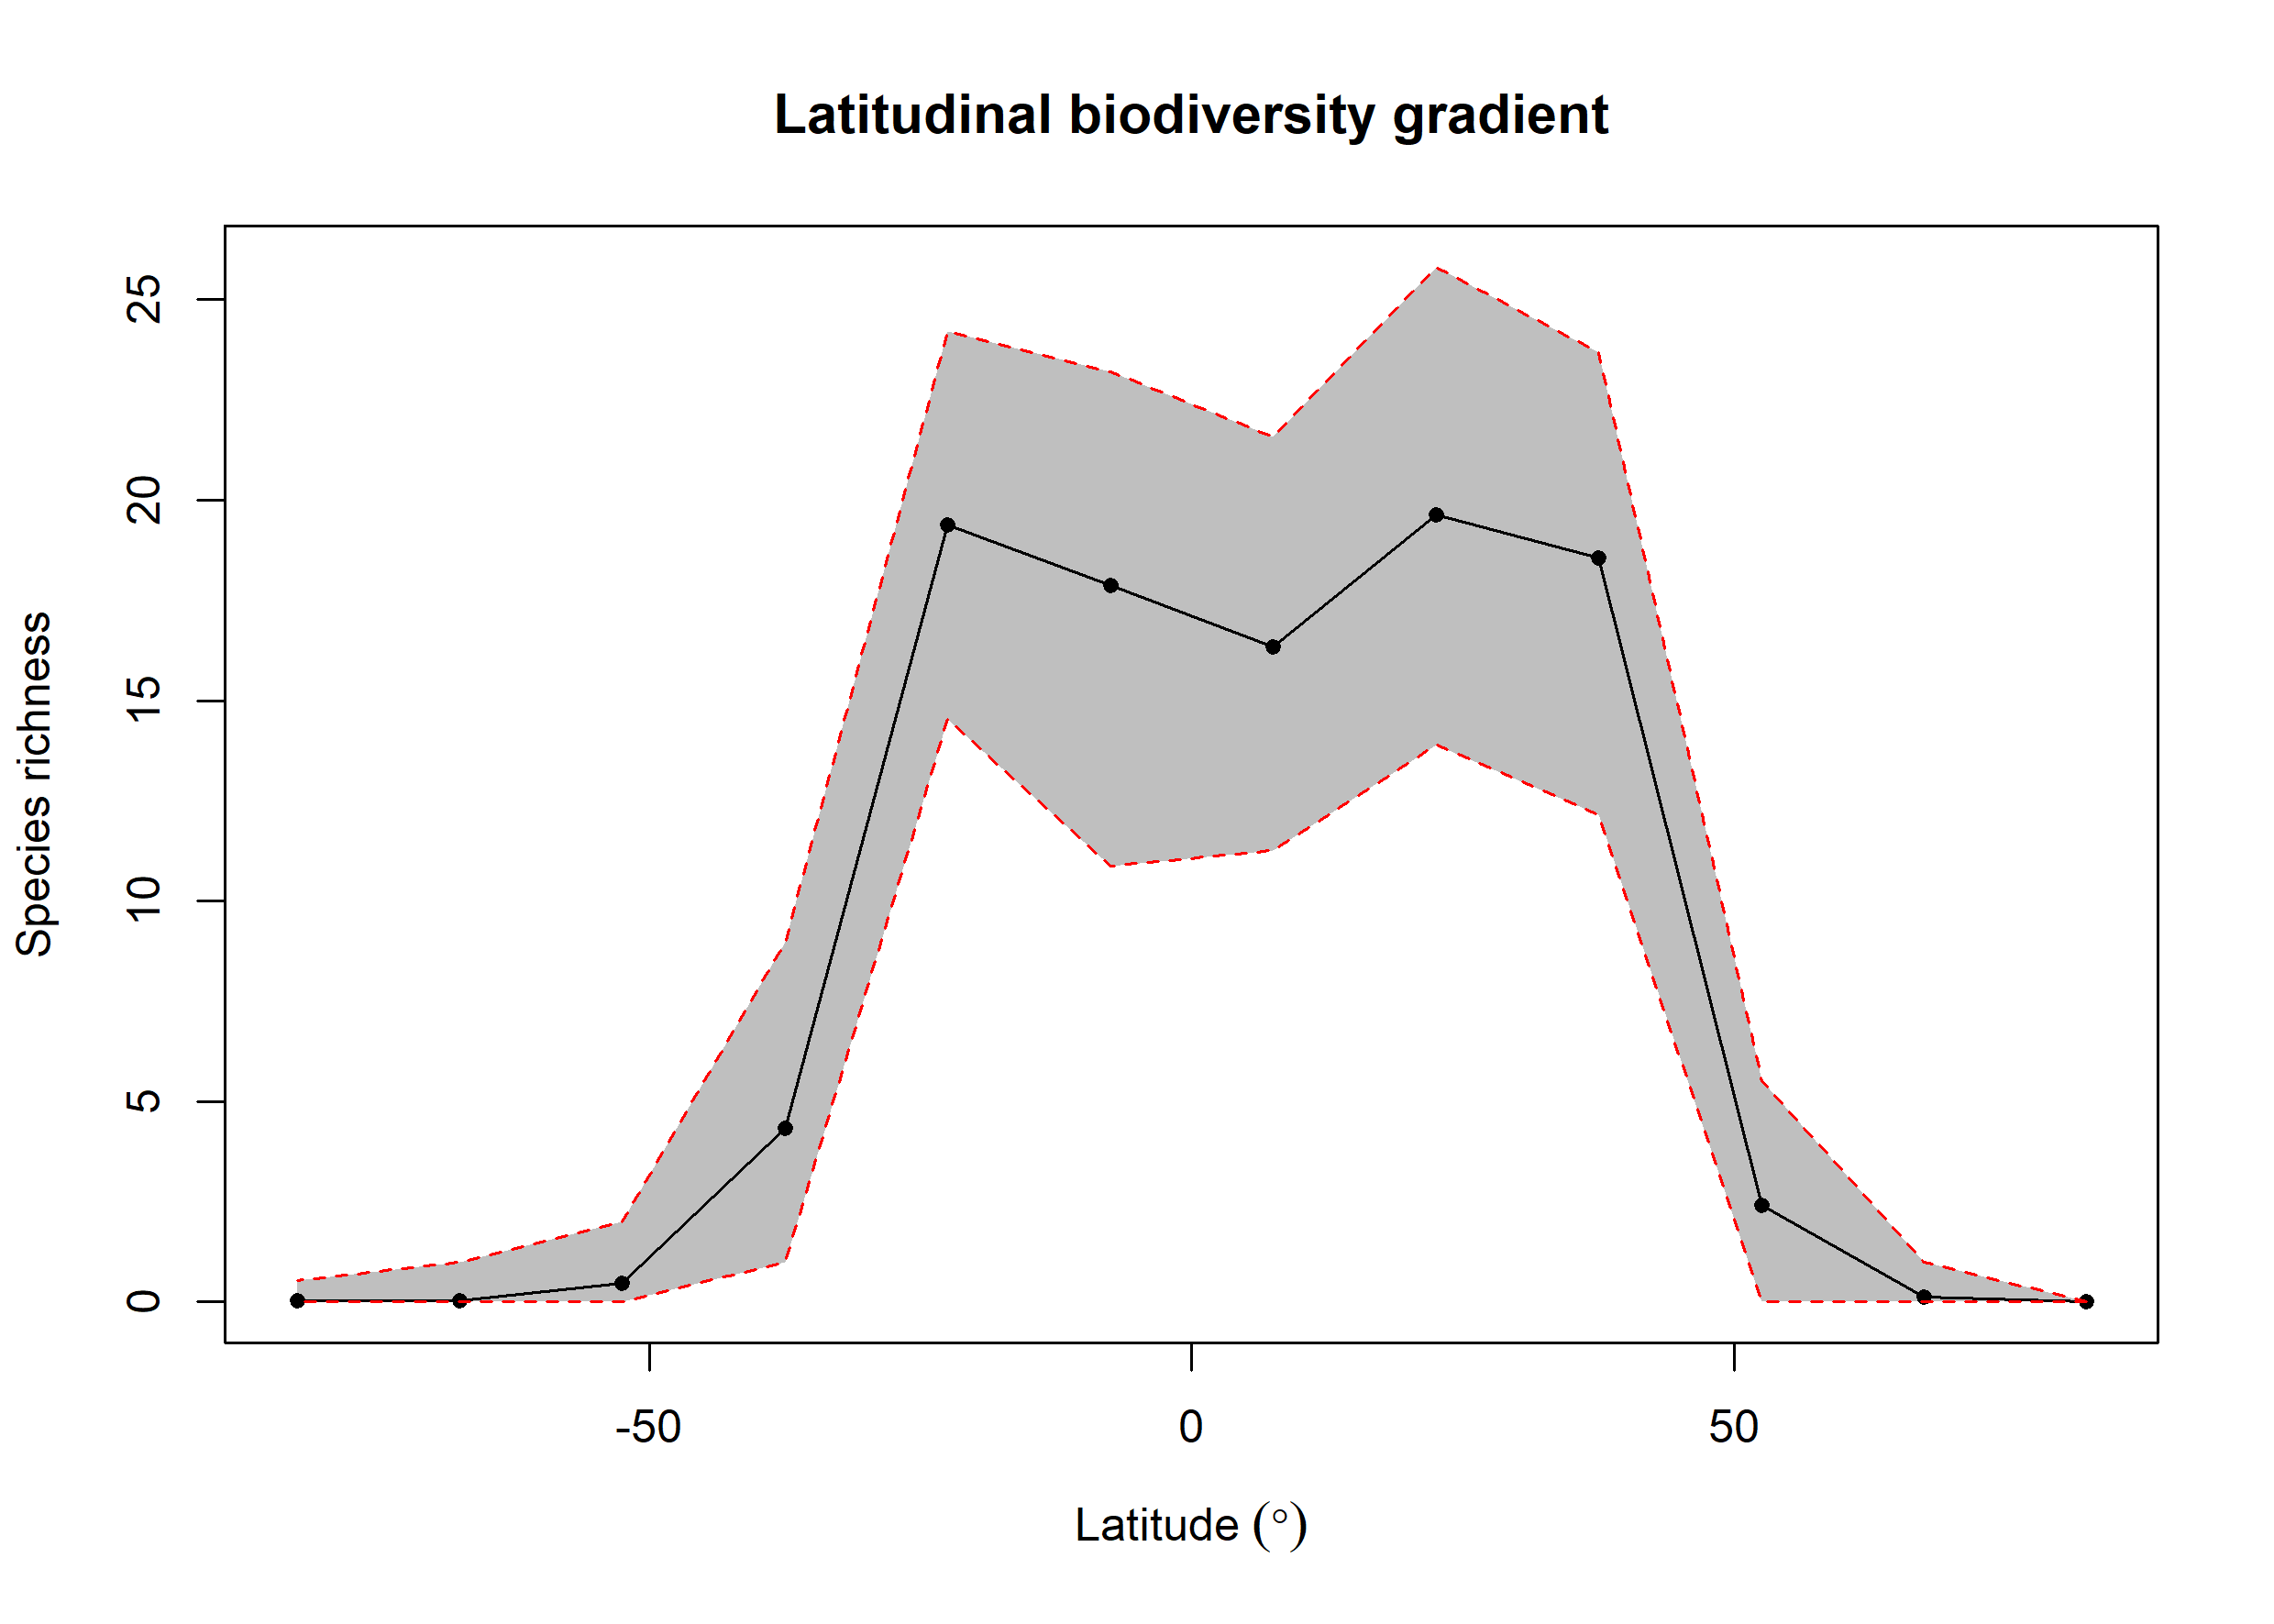

Source data for this figure (header and first rows):
bin, max, min, mid, hemisphere, mean_richness, CI.Lower, CI.Upper
1, 90, 75, 82.5, N, NA, NA, NA
2, 75, 60, 67.5, N, 0.13, 0, 1
3, 60, 45, 52.5, N, 2.42, 0, 5.524
4, 45, 30, 37.5, N, 18.57, 12.15, 23.68
5, 30, 15, 22.5, N, 19.63, 13.9, 25.82
6, 15, 0, 7.5, N, 16.35, 11.27, 21.57
7, 0, -15, -7.5, S, 17.88, 10.88, 23.2
8, -15, -30, -22.5, S, 19.38, 14.53, 24.22
9, -30, -45, -37.5, S, 4.338, 1, 8.978
10, -45, -60, -52.5, S, 0.47, 0, 2
11, -60, -75, -67.5, S, 0.04, 0, 1
12, -75, -90, -82.5, S, 0.03, 0, 0.525
